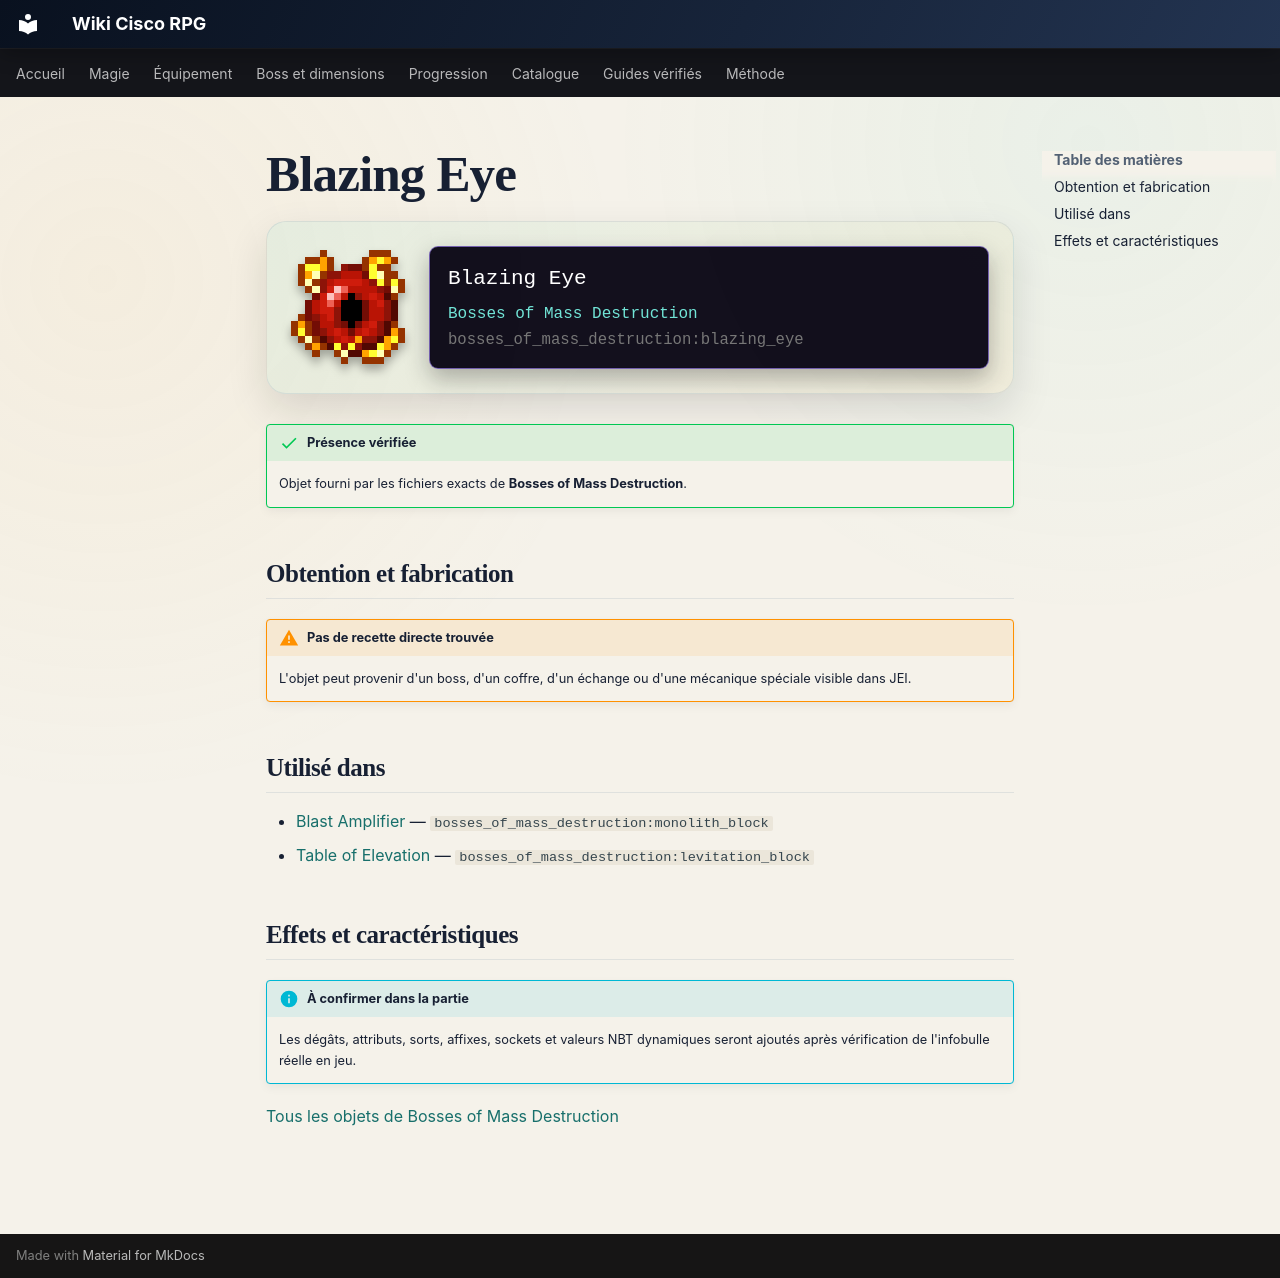

repository: Kloups-Dev/wiki-cisco-rpg · page: catalogue/objets/bosses_of_mass_destruction/blazing_eye/index.html · generator: mkdocs

# Blazing Eye

<div class="mc-item-showcase">
<img class="mc-item-icon" src="../../../../assets/generated/items/bosses_of_mass_destruction/blazing_eye.png" alt="Blazing Eye">
<div class="mc-tooltip-card">
<div class="mc-tooltip-card__name">Blazing Eye</div>
<div class="mc-tooltip-card__mod">Bosses of Mass Destruction</div>
<div class="mc-tooltip-card__id">bosses_of_mass_destruction:blazing_eye</div>
</div>
</div>

!!! success "Présence vérifiée"
    Objet fourni par les fichiers exacts de **Bosses of Mass Destruction**.

## Obtention et fabrication

!!! warning "Pas de recette directe trouvée"
    L'objet peut provenir d'un boss, d'un coffre, d'un échange ou d'une mécanique spéciale visible dans JEI.

## Utilisé dans

- [Blast Amplifier](../../../catalogue/objets/bosses_of_mass_destruction/monolith_block.md) — <code>bosses_of_mass_destruction:monolith_block</code>
- [Table of Elevation](../../../catalogue/objets/bosses_of_mass_destruction/levitation_block.md) — <code>bosses_of_mass_destruction:levitation_block</code>

## Effets et caractéristiques

!!! info "À confirmer dans la partie"
    Les dégâts, attributs, sorts, affixes, sockets et valeurs NBT dynamiques seront ajoutés après vérification de l'infobulle réelle en jeu.

[Tous les objets de Bosses of Mass Destruction](../../../contenu/bosses-mass-destruction.md)
